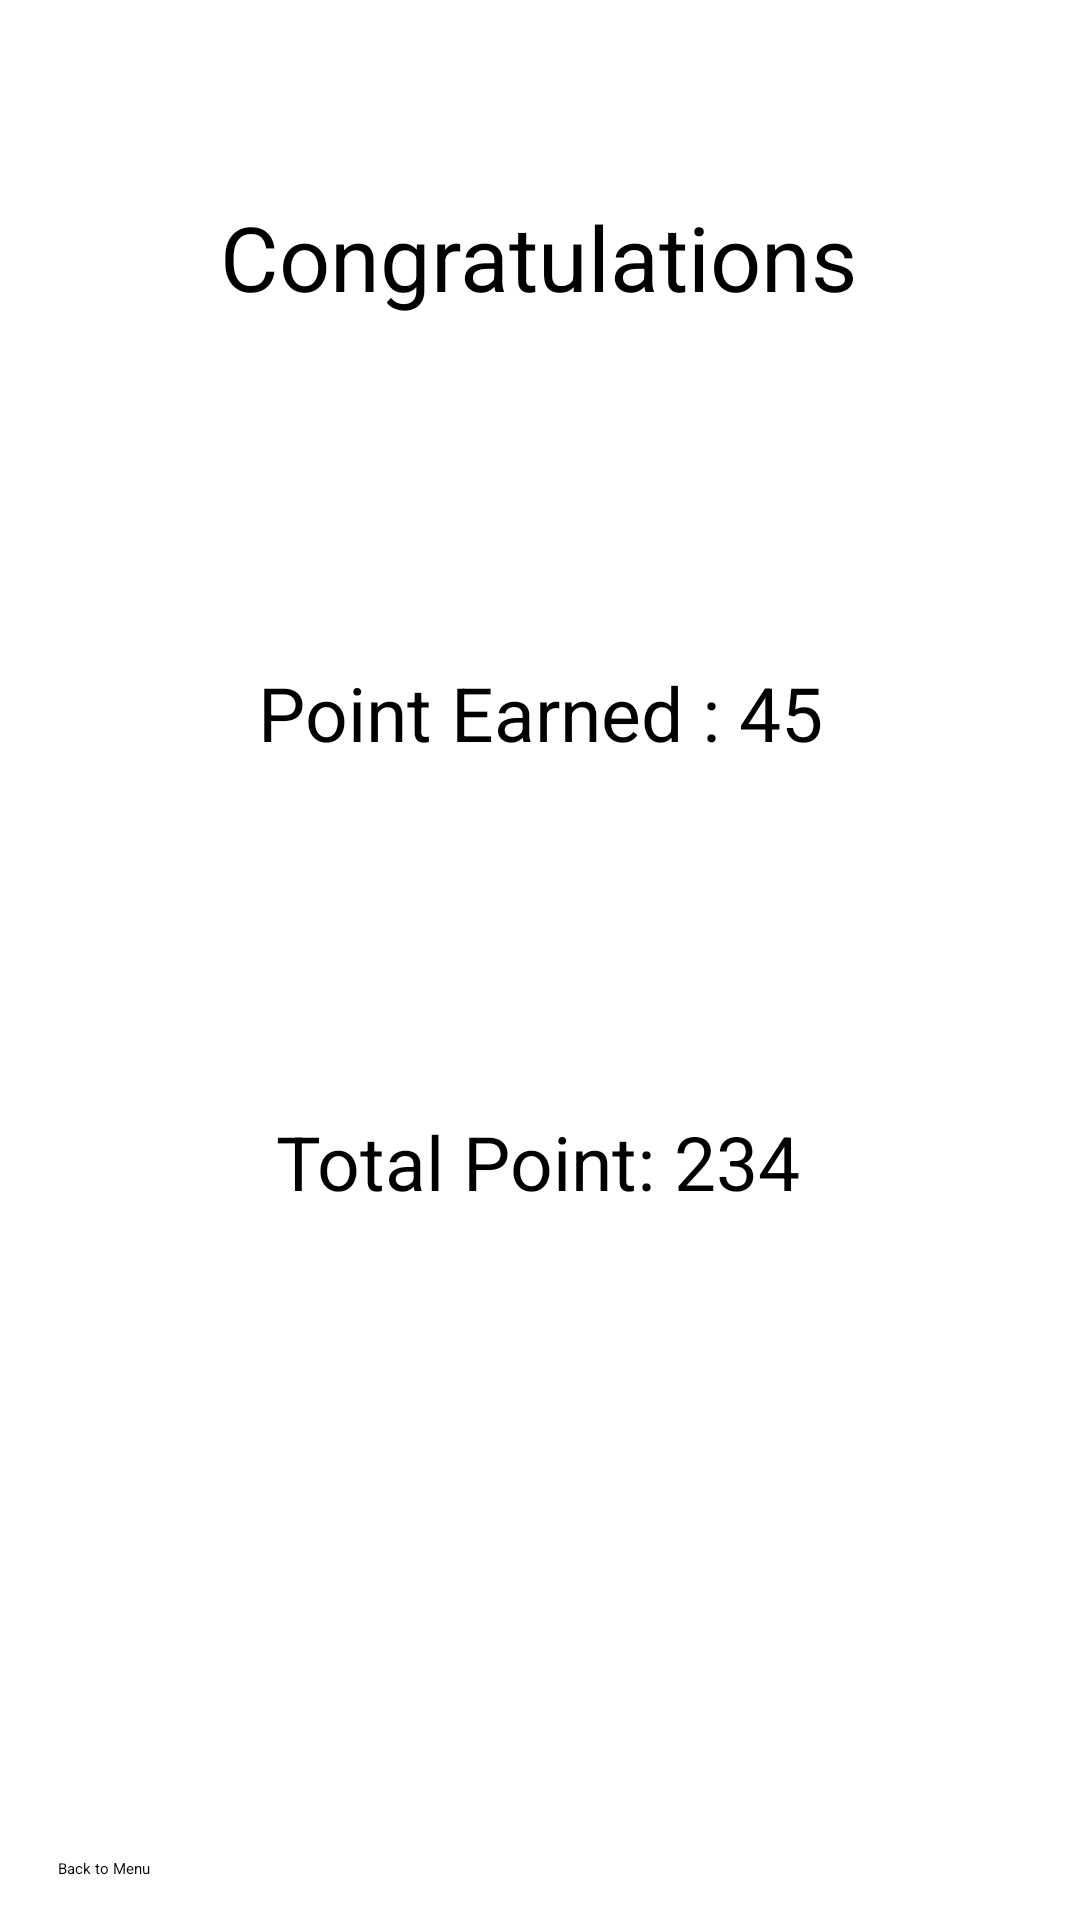

This screen was rendered from an Android layout file. Write that file and the resources it references.
<!-- AndroidManifest.xml: application theme Theme.FinalDemo -->
<!-- res/layout/reward.xml -->
<?xml version="1.0" encoding="utf-8"?>
<androidx.constraintlayout.widget.ConstraintLayout xmlns:android="http://schemas.android.com/apk/res/android"
    xmlns:app="http://schemas.android.com/apk/res-auto"
    xmlns:tools="http://schemas.android.com/tools"
    android:layout_width="match_parent"
    android:layout_height="match_parent"
    tools:context=".RewardPage">

    <TextView
        android:id="@+id/textView5"
        android:layout_width="wrap_content"
        android:layout_height="wrap_content"
        android:text="Congratulations"
        android:textSize="30sp"

        app:layout_constraintBottom_toBottomOf="parent"
        app:layout_constraintEnd_toEndOf="parent"
        app:layout_constraintHorizontal_bias="0.498"
        app:layout_constraintStart_toStartOf="parent"
        app:layout_constraintTop_toTopOf="parent"
        app:layout_constraintVertical_bias="0.109" />

    <Button
        android:id="@+id/button2"
        android:layout_width="55mm"
        android:layout_height="wrap_content"
        android:text="Back to Menu"
        app:layout_constraintBottom_toBottomOf="parent"
        app:layout_constraintEnd_toEndOf="parent"
        app:layout_constraintStart_toStartOf="parent"
        app:layout_constraintTop_toBottomOf="@+id/textView7"
        app:layout_constraintVertical_bias="0.94" />

    <TextView
        android:id="@+id/textView6"
        android:layout_width="wrap_content"
        android:layout_height="wrap_content"
        android:layout_marginBottom="116dp"
        android:text="Point Earned : 45"
        android:textSize="25sp"
        app:layout_constraintBottom_toTopOf="@+id/textView7"
        app:layout_constraintEnd_toEndOf="parent"
        app:layout_constraintStart_toStartOf="parent"
        app:layout_constraintTop_toBottomOf="@+id/textView5"
        app:layout_constraintVertical_bias="1.0" />

    <TextView
        android:id="@+id/textView7"
        android:layout_width="wrap_content"
        android:layout_height="wrap_content"
        android:layout_marginBottom="236dp"
        android:text="Total Point: 234"
        android:textSize="25sp"
        app:layout_constraintBottom_toBottomOf="parent"
        app:layout_constraintEnd_toEndOf="parent"
        app:layout_constraintHorizontal_bias="0.497"
        app:layout_constraintStart_toStartOf="parent"
        app:layout_constraintTop_toBottomOf="@+id/textView5"
        app:layout_constraintVertical_bias="1.0" />

    <ImageView
        android:id="@+id/imageView6"
        android:layout_width="166dp"
        android:layout_height="151dp"
        app:layout_constraintBottom_toTopOf="@+id/textView6"
        app:layout_constraintEnd_toEndOf="parent"
        app:layout_constraintStart_toStartOf="parent"
        app:layout_constraintTop_toBottomOf="@+id/textView5"
        app:srcCompat="@drawable/get_rewarded" />


</androidx.constraintlayout.widget.ConstraintLayout>
<!-- resources referenced by this layout -->
<resources>
  <style name="Theme.FinalDemo" parent="Base.Theme.FinalDemo">
          
          <item name="android:navigationBarColor">@android:color/transparent</item>
          <item name="android:statusBarColor">@android:color/transparent</item>
          <item name="android:windowLightStatusBar">?attr/isLightTheme</item>
      </style>
</resources>
